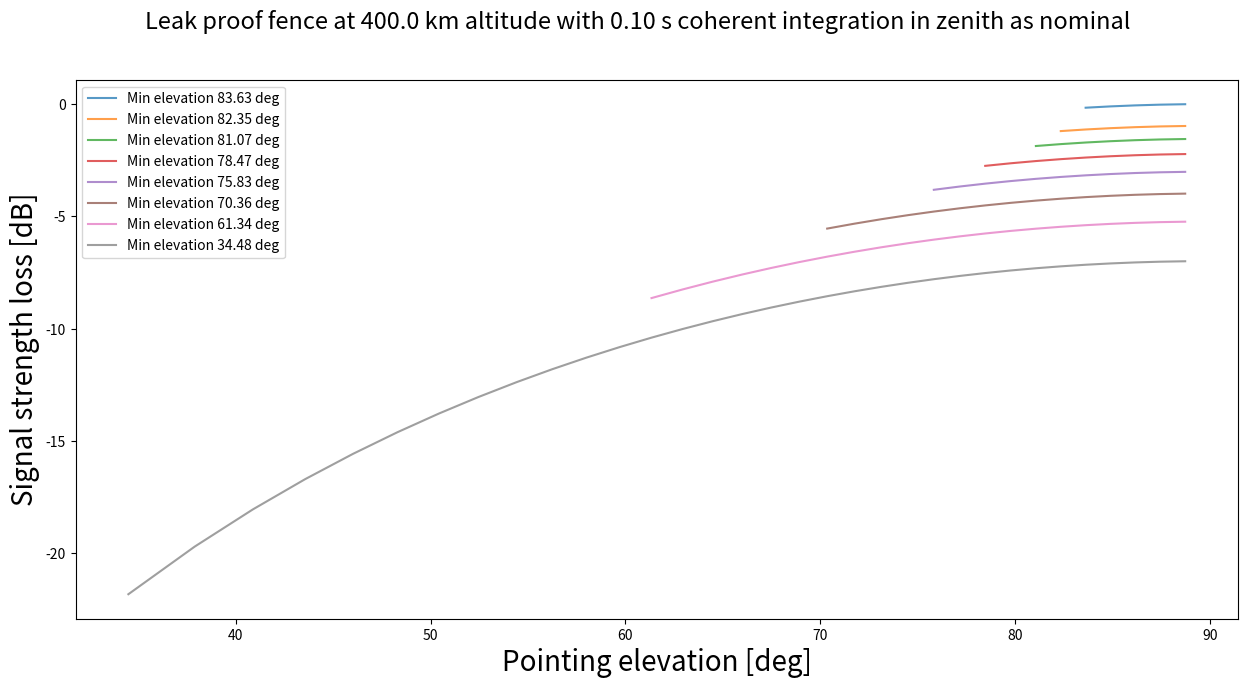

Write Python code to recreate this figure.
import sys

import numpy as np
import matplotlib.pyplot as plt

beam_width = 1.26 #deg
max_sat_speed = 8e3 #m/s

els = ['90.0', '88.73987398739877', '87.4357183693167', '86.1720061939742', '84.90239189256025', '83.628529014365', '82.35204237515919', '81.07452478944677', '79.77710211752762', '78.47281161299796', '77.16391480976668', '75.83375939658995', '74.49527977424731', '73.13358804398229', '71.753175185289', '70.3584796645483', '68.93771910430019', '67.48130276816576', '65.99689473774336', '64.48487395668005', '62.93289943117691', '61.33878768753357', '59.69647098103616', '57.99766296011879', '56.23923388331565', '54.40755219009088', '52.44010673902446', '50.4247836215483', '48.29222295539205', '46.01278403125778', '43.55617730018973', '40.8717857555977', '37.886094818016815', '34.478961143266076', '30.0']

IPP = 10e-3
n_IPP = 10

def calc_fence_params(leak_proof_at = 350e3, min_el_ind = len(els)):

    _els = els[:min_el_ind]
    #print('MIN_EL = {:.4f}'.format(float(_els[-1])))
    _els = [float(el) for el in _els]
    _els = _els[1:][::-1] + _els
    
    beam_arc_len = np.radians(beam_width)*leak_proof_at
    sat_traverse_time = beam_arc_len/max_sat_speed #also max scan time
    
    rn = leak_proof_at/np.sin(np.radians(_els))
    
    dwell_time = sat_traverse_time/float(len(_els))
    
    ipp_fence = np.round(dwell_time/IPP)
    if ipp_fence > n_IPP:
        ipp_fence = float(n_IPP)
    
    sens = ipp_fence/float(n_IPP)
    
    _sens = ipp_fence
    
    _els = np.array(_els)
    
    #account for pointing loss
    sens = sens*(np.sin(np.radians(_els))**2)
    sens *= (leak_proof_at/rn)**4
    
    ret = dict(
        els = _els,
        min_el = _els[0],
        dwell_time = dwell_time,
        scan_time = dwell_time*len(_els),
        sensitivity_loss = sens,
        _sens = _sens,
    )
    
    return ret


#plot1
#part_elis = []
#for ind in range(4):
#    elis = list(range(2+ind*2, len(els)-1, 8))
#    part_elis.append(elis)

#elis = [6, 7, 8, 9, 12, 13, 14, 15, 16]
elis = list(range(2, len(els), 1))

_alt = 400e3

#fig, axs = plt.subplots(2, 2, figsize=(15,7), sharex=True, sharey=True)
#axs = axs.flatten()

fig, ax = plt.subplots(figsize=(15,7))

for ind, eli in enumerate(elis):
    new_ret = calc_fence_params(leak_proof_at = _alt, min_el_ind = eli)
    
    if ind > 0:
        if int(new_ret['_sens']) != int(ret['_sens']) or ind == len(elis)-1:
            print(new_ret['_sens'], ret['_sens'])
            if ind == len(elis)-1:
                ret = new_ret
            maxi = np.argmax(ret['els'])
            ax.plot(ret['els'][:maxi], 10.0*np.log10(ret['sensitivity_loss'][:maxi]), label='Min elevation {:.2f} deg'.format(ret['els'][0]), alpha=0.75)

    ret = new_ret

ax.set_xlabel('Pointing elevation [deg]', fontsize=20)
ax.set_ylabel('Signal strength loss [dB]', fontsize=20)


#fig.text(0.5, 0.02, 'Pointing elevation [deg]', ha='center',fontsize=20)
#fig.text(0.04, 0.5, 'Signal strength loss [dB]', va='center', rotation='vertical',fontsize=20)


ax.legend()

fig.suptitle('Leak proof fence at {:.1f} km altitude with {:.2f} s coherent integration in zenith as nominal'.format(_alt*1e-3, IPP*n_IPP),fontsize=17)

plt.show()